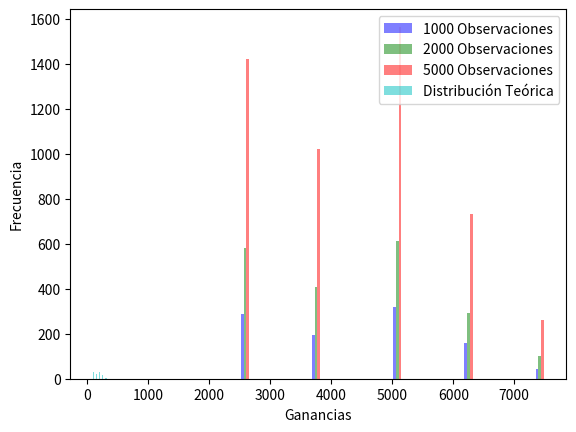

Reproduce this figure in Python.
# [redacted]
# [redacted]
# Importa las bibliotecas necesarias
import random
import numpy as np
import matplotlib.pyplot as plt

# Define una función para realizar una simulación de Monte Carlo
def simulacionMonteCarlo(distribucionProbabilidades, numObservaciones):
    ganancias = []  # Inicializa una lista para almacenar las ganancias simuladas
    for _ in range(numObservaciones):
        # Genera un número de licencias vendidas basado en la distribución de probabilidades
        licenciasVendidas = random.choices(*zip(*distribucionProbabilidades))[0]
        costoLicencia = 75  # Costo por licencia
        precioVenta = 100  # Precio de venta por licencia
        # Calcula la ganancia como la diferencia entre ingresos y costos
        ganancia = (precioVenta - costoLicencia) * licenciasVendidas
        ganancias.append(ganancia)  # Agrega la ganancia a la lista
    return ganancias  # Devuelve la lista de ganancias simuladas

# Define la distribución de probabilidades de ventas de licencias
distribucionProbabilidades = [(100, 0.30), (150, 0.20), (200, 0.30), (250, 0.15), (300, 0.05)]

# Realiza simulaciones de Monte Carlo con diferentes cantidades de observaciones
observaciones1000 = simulacionMonteCarlo(distribucionProbabilidades, 1000)
observaciones2000 = simulacionMonteCarlo(distribucionProbabilidades, 2000)
observaciones5000 = simulacionMonteCarlo(distribucionProbabilidades, 5000)

# Calcula estadísticas para cada conjunto de observaciones
promedio1000 = np.mean(observaciones1000)
promedio2000 = np.mean(observaciones2000)
promedio5000 = np.mean(observaciones5000)
varianza1000 = np.var(observaciones1000)
varianza2000 = np.var(observaciones2000)
varianza5000 = np.var(observaciones5000)
desviacion1000 = np.sqrt(varianza1000)
desviacion2000 = np.sqrt(varianza2000)
desviacion5000 = np.sqrt(varianza5000)
cv1000 = (desviacion1000 / promedio1000) * 100
cv2000 = (desviacion2000 / promedio2000) * 100
cv5000 = (desviacion5000 / promedio5000) * 100

# Definir colores específicos para cada observación
colores = ['b', 'g', 'r']

# Crear un histograma de las ganancias simuladas
plt.hist([observaciones1000, observaciones2000, observaciones5000], bins=30, color=colores, label=['1000 Observaciones', '2000 Observaciones', '5000 Observaciones'], alpha=0.5)

# Crea una barra que muestra la distribución teórica de ventas de licencias
ventas, probabilidades = zip(*distribucionProbabilidades)
plt.bar(ventas, [p * 100 for p in probabilidades], color='c', width=25, label='Distribución Teórica', alpha=0.5)

# Etiqueta los ejes del gráfico y muestra una leyenda
plt.xlabel('Ganancias')
plt.ylabel('Frecuencia')
plt.legend()

# Muestra el gráfico
plt.show()
